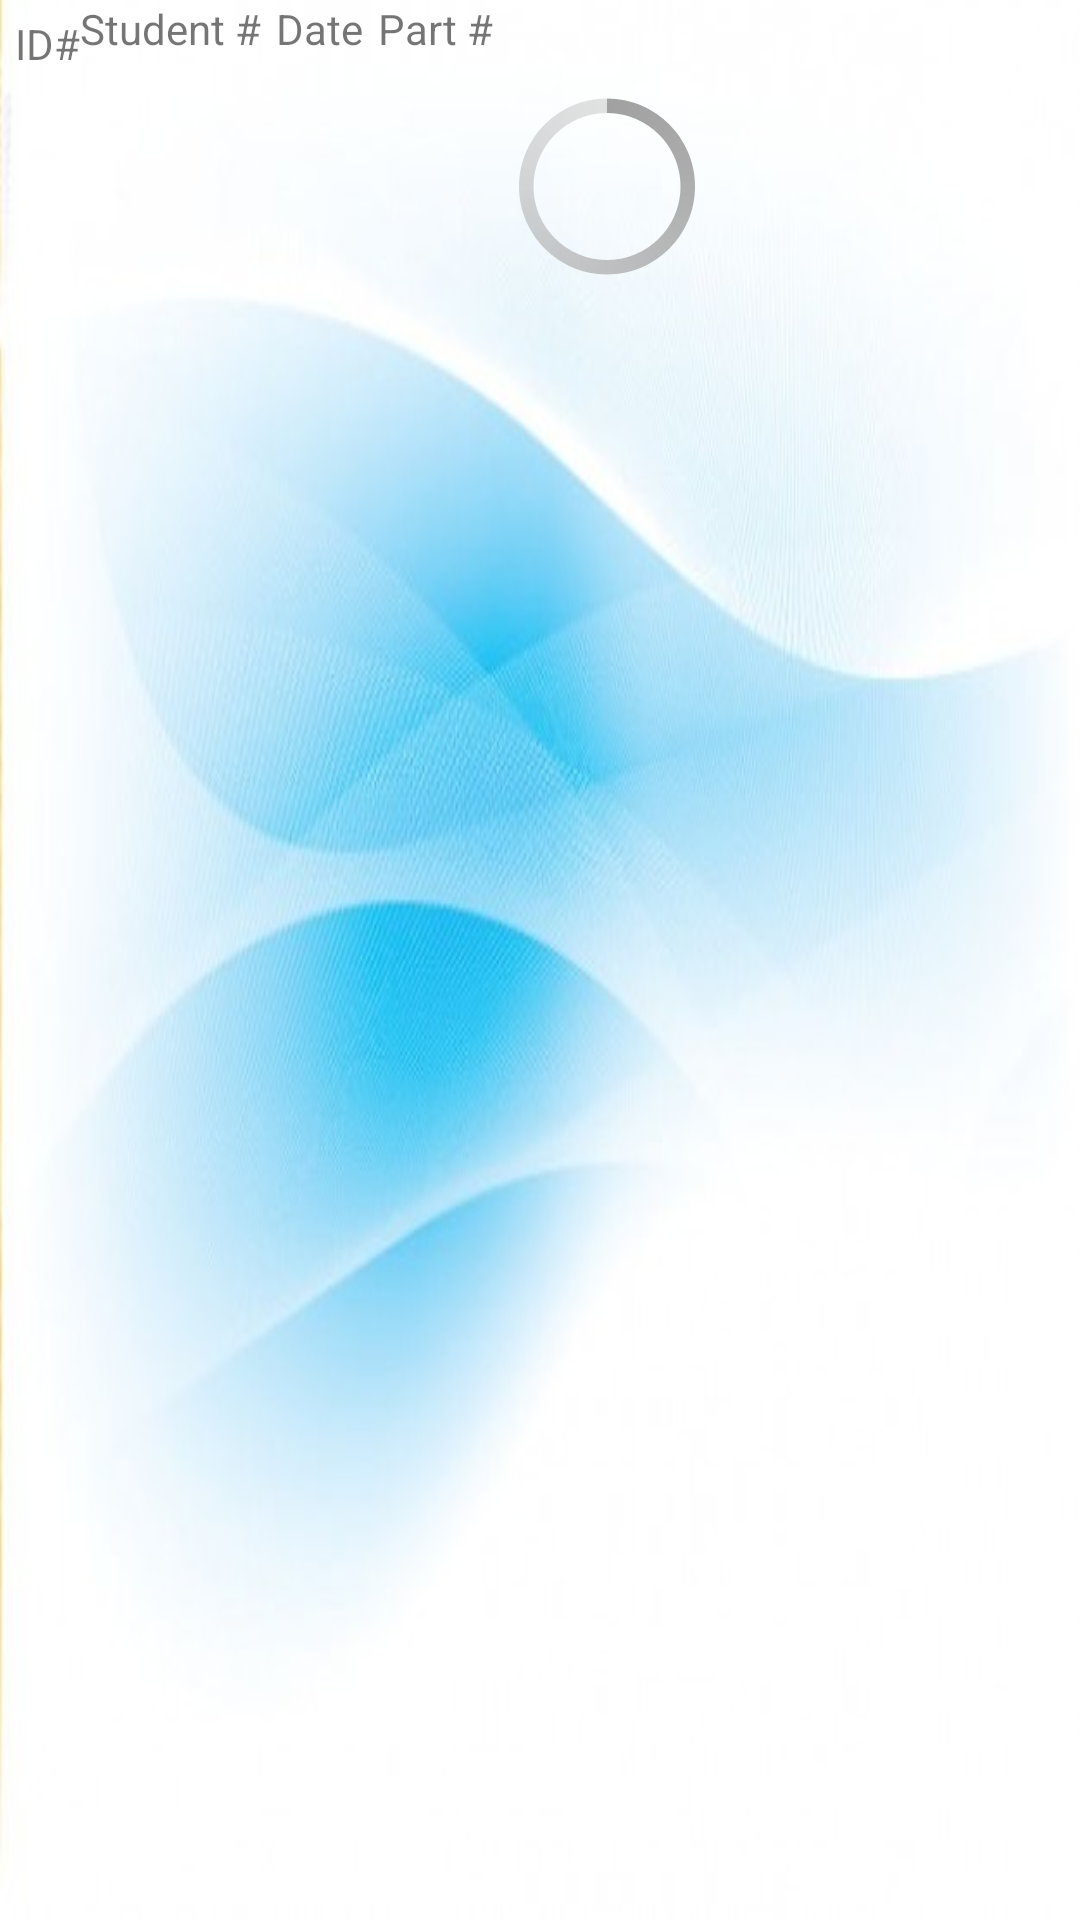

Android layout source for this screen:
<!-- AndroidManifest.xml: application theme AppTheme -->
<!-- res/layout/content_database_viewer.xml -->
<?xml version="1.0" encoding="utf-8"?>
<LinearLayout xmlns:android="http://schemas.android.com/apk/res/android"
    android:orientation="vertical" android:layout_width="match_parent"
    android:layout_height="match_parent"
    android:background="@drawable/inventory"
    android:id="@+id/custom_layout">

    <LinearLayout
        android:layout_width="match_parent"
        android:layout_height="wrap_content"
        android:orientation="horizontal"
        android:weightSum="1"
        android:id="@+id/custom_layout2">

        <TextView
            android:id="@+id/tv_id"
            android:layout_width="wrap_content"
            android:layout_height="wrap_content"
            android:layout_alignParentLeft="true"
            android:layout_alignParentTop="true"
            android:layout_marginLeft="5dp"
            android:layout_marginTop="5dp"
            android:text="@string/tv_id" />

        <TextView
            android:id="@+id/tv_student_num"
            android:layout_width="wrap_content"
            android:layout_height="wrap_content"
            android:layout_alignLeft="@+id/tv_id"
            android:layout_below="@+id/tv_id"
            android:text="@string/tv_student_num" />

        <TextView
            android:id="@+id/tv_date"
            android:layout_width="wrap_content"
            android:layout_height="wrap_content"
            android:layout_below="@+id/tv_id"
            android:layout_marginLeft="5dp"
            android:layout_toRightOf="@+id/tv_student_num"
            android:text="@string/tv_date" />

        <TextView
            android:id="@+id/tv_part_num"
            android:layout_width="wrap_content"
            android:layout_height="wrap_content"
            android:layout_below="@+id/tv_id"
            android:layout_marginLeft="5dp"
            android:layout_toRightOf="@+id/tv_student_num"
            android:text="@string/tv_part_num" />
    </LinearLayout>

    <ListView
        android:id="@+id/listview_database"
        android:layout_width="match_parent"
        android:layout_height="wrap_content" />
    <ProgressBar
        android:id="@+id/progressBar_view"
        style="@android:style/Widget.Holo.ProgressBar.Large"
        android:progressDrawable="@android:color/holo_blue_dark"
        android:layout_width="405dp"
        android:layout_height="wrap_content" />

</LinearLayout>
<!-- resources referenced by this layout -->
<resources>
  <!-- drawable inventory: png bitmap (drawable, 171403 bytes) -->
  <string name="tv_date">Date</string>
  <string name="tv_id">ID#</string>
  <string name="tv_part_num">Part #</string>
  <string name="tv_student_num">Student #</string>
  <style name="AppTheme" parent="Theme.AppCompat.Light.DarkActionBar">
          
          <item name="colorPrimary">@color/colorPrimary</item>
          <item name="colorPrimaryDark">@color/colorPrimaryDark</item>
          <item name="colorAccent">@color/colorAccent</item>
      </style>
  <color name="colorPrimary">#2a3261</color>
  <color name="colorPrimaryDark">#1c2661</color>
  <color name="colorAccent">#FF4081</color>
</resources>
